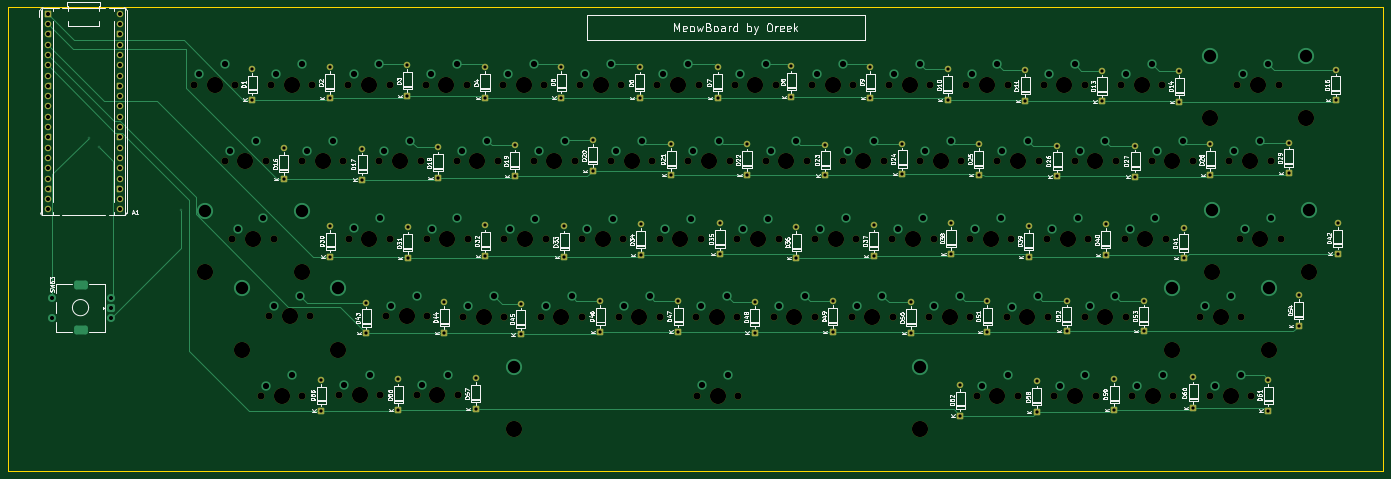
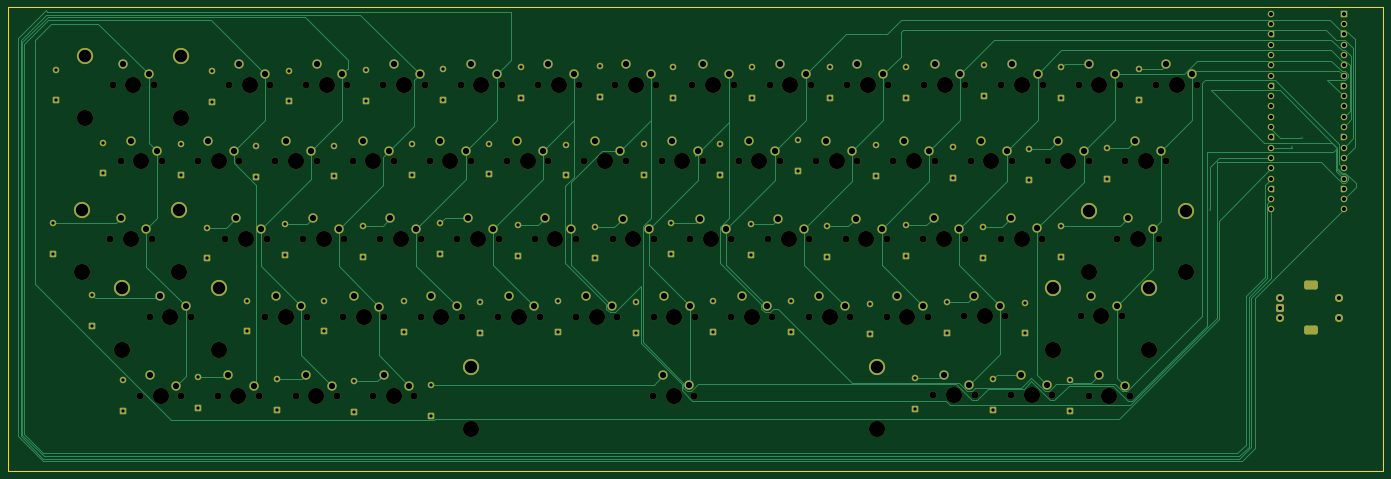
Circuit board: 11 layer files. Board 339.0 x 114.3 mm.
- bottom_copper: meowboard-B_Cu.gbr (43312 bytes)
- bottom_mask: meowboard-B_Mask.gbr (20314 bytes)
- paste: meowboard-B_Paste.gbr (454 bytes)
- bottom_silk: meowboard-B_Silkscreen.gbr (455 bytes)
- outline: meowboard-Edge_Cuts.gbr (612 bytes)
- top_copper: meowboard-F_Cu.gbr (35815 bytes)
- top_mask: meowboard-F_Mask.gbr (15753 bytes)
- paste: meowboard-F_Paste.gbr (454 bytes)
- top_silk: meowboard-F_Silkscreen.gbr (157936 bytes)
- drill: meowboard-NPTH.drl (3410 bytes)
- drill: meowboard-PTH.drl (5466 bytes)

=== bottom_copper: meowboard-B_Cu.gbr (43312 bytes, source omitted) ===
=== bottom_mask: meowboard-B_Mask.gbr (20314 bytes, source omitted) ===
=== paste: meowboard-B_Paste.gbr ===
%TF.GenerationSoftware,KiCad,Pcbnew,10.0.8*%
%TF.CreationDate,2026-11-15T20:50:23+05:30*%
%TF.ProjectId,meowboard,6d656f77-626f-4617-9264-2e6b69636164,rev?*%
%TF.SameCoordinates,Original*%
%TF.FileFunction,Paste,Bot*%
%TF.FilePolarity,Positive*%
%FSLAX46Y46*%
G04 Gerber Fmt 4.6, Leading zero omitted, Abs format (unit mm)*
G04 Created by KiCad (PCBNEW 10.0.8) date 2026-11-15 20:50:23*
%MOMM*%
%LPD*%
G01*
G04 APERTURE LIST*
G04 APERTURE END LIST*
M02*

=== bottom_silk: meowboard-B_Silkscreen.gbr ===
%TF.GenerationSoftware,KiCad,Pcbnew,10.0.8*%
%TF.CreationDate,2026-11-15T20:50:23+05:30*%
%TF.ProjectId,meowboard,6d656f77-626f-4617-9264-2e6b69636164,rev?*%
%TF.SameCoordinates,Original*%
%TF.FileFunction,Legend,Bot*%
%TF.FilePolarity,Positive*%
%FSLAX46Y46*%
G04 Gerber Fmt 4.6, Leading zero omitted, Abs format (unit mm)*
G04 Created by KiCad (PCBNEW 10.0.8) date 2026-11-15 20:50:23*
%MOMM*%
%LPD*%
G01*
G04 APERTURE LIST*
G04 APERTURE END LIST*
M02*

=== outline: meowboard-Edge_Cuts.gbr ===
%TF.GenerationSoftware,KiCad,Pcbnew,10.0.8*%
%TF.CreationDate,2026-11-15T20:50:23+05:30*%
%TF.ProjectId,meowboard,6d656f77-626f-4617-9264-2e6b69636164,rev?*%
%TF.SameCoordinates,Original*%
%TF.FileFunction,Profile,NP*%
%FSLAX46Y46*%
G04 Gerber Fmt 4.6, Leading zero omitted, Abs format (unit mm)*
G04 Created by KiCad (PCBNEW 10.0.8) date 2026-11-15 20:50:23*
%MOMM*%
%LPD*%
G01*
G04 APERTURE LIST*
%TA.AperFunction,Profile*%
%ADD10C,0.050000*%
%TD*%
G04 APERTURE END LIST*
D10*
X-774800000Y190500000D02*
X-435750000Y190500000D01*
X-435750000Y76200000D01*
X-774800000Y76200000D01*
X-774800000Y190500000D01*
M02*

=== top_copper: meowboard-F_Cu.gbr (35815 bytes, source omitted) ===
=== top_mask: meowboard-F_Mask.gbr (15753 bytes, source omitted) ===
=== paste: meowboard-F_Paste.gbr ===
%TF.GenerationSoftware,KiCad,Pcbnew,10.0.8*%
%TF.CreationDate,2026-11-15T20:50:23+05:30*%
%TF.ProjectId,meowboard,6d656f77-626f-4617-9264-2e6b69636164,rev?*%
%TF.SameCoordinates,Original*%
%TF.FileFunction,Paste,Top*%
%TF.FilePolarity,Positive*%
%FSLAX46Y46*%
G04 Gerber Fmt 4.6, Leading zero omitted, Abs format (unit mm)*
G04 Created by KiCad (PCBNEW 10.0.8) date 2026-11-15 20:50:23*
%MOMM*%
%LPD*%
G01*
G04 APERTURE LIST*
G04 APERTURE END LIST*
M02*

=== top_silk: meowboard-F_Silkscreen.gbr (157936 bytes, source omitted) ===
=== drill: meowboard-NPTH.drl ===
M48
; DRILL file KiCad 10.0.8 date 2026-11-15T20:50:38
; FORMAT={-:-/ absolute / metric / decimal}
; #@! TF.CreationDate,2026-11-15T20:50:38+05:30
; #@! TF.GenerationSoftware,Kicad,Pcbnew,10.0.8
; #@! TF.FileFunction,NonPlated,1,2,NPTH
FMAT,2
METRIC
; #@! TA.AperFunction,NonPlated,NPTH,ComponentDrill
T1C1.750
; #@! TA.AperFunction,NonPlated,NPTH,ComponentDrill
T2C3.988
%
G90
G05
T1
X-728.98Y171.45
X-721.36Y152.5
X-719.48Y133.4
X-718.82Y171.45
X-712.38Y94.7
X-711.2Y152.5
X-710.46Y114.35
X-709.93Y171.45
X-709.32Y133.4
X-702.31Y152.5
X-702.22Y94.7
X-700.3Y114.35
X-699.77Y171.45
X-693.23Y94.8
X-692.15Y152.5
X-690.88Y171.45
X-690.78Y133.45
X-683.26Y152.5
X-683.07Y94.8
X-681.63Y114.3
X-680.72Y171.45
X-680.62Y133.45
X-674.07Y94.8
X-673.1Y152.5
X-671.83Y171.45
X-671.61Y133.4
X-671.47Y114.3
X-664.21Y152.5
X-663.91Y94.8
X-662.6Y114.26
X-661.67Y171.45
X-661.45Y133.4
X-654.05Y152.5
X-652.78Y171.45
X-652.44Y114.26
X-652.43Y133.35
X-645.16Y152.5
X-643.45Y114.21
X-642.62Y171.45
X-642.27Y133.35
X-635.0Y152.5
X-633.73Y171.45
X-633.3Y133.35
X-633.29Y114.21
X-626.11Y152.5
X-624.24Y114.25
X-623.57Y171.45
X-623.14Y133.35
X-615.95Y152.5
X-614.68Y171.45
X-614.08Y133.3
X-614.08Y114.25
X-607.06Y152.5
X-605.15Y114.21
X-604.95Y94.75
X-604.52Y171.45
X-603.92Y133.3
X-596.9Y152.5
X-595.63Y171.45
X-594.99Y114.21
X-594.96Y133.35
X-594.79Y94.75
X-588.01Y152.5
X-585.99Y114.2
X-585.47Y171.45
X-584.8Y133.35
X-577.85Y152.5
X-576.58Y171.45
X-575.83Y114.2
X-575.82Y133.36
X-568.96Y152.5
X-566.81Y114.25
X-566.42Y171.45
X-565.66Y133.36
X-558.8Y152.5
X-557.53Y171.45
X-556.72Y133.36
X-556.65Y114.25
X-549.91Y152.5
X-547.71Y114.2
X-547.37Y171.45
X-546.56Y133.36
X-539.75Y152.5
X-538.48Y171.45
X-537.62Y133.37
X-537.55Y114.2
X-535.97Y94.7
X-530.86Y152.5
X-528.55Y114.17
X-528.32Y171.45
X-527.46Y133.37
X-525.81Y94.7
X-520.7Y152.5
X-519.43Y171.45
X-518.62Y133.36
X-518.39Y114.17
X-516.79Y94.71
X-511.81Y152.5
X-509.35Y114.21
X-509.27Y171.45
X-508.46Y133.36
X-506.63Y94.71
X-501.65Y152.5
X-500.38Y171.45
X-499.5Y133.4
X-499.19Y114.21
X-497.64Y94.66
X-492.76Y152.5
X-490.22Y171.45
X-489.34Y133.4
X-487.48Y94.66
X-482.6Y152.5
X-480.85Y114.265
X-478.44Y94.71
X-473.65Y152.56
X-471.674Y171.45
X-471.12Y133.41
X-470.69Y114.265
X-468.28Y94.71
X-463.49Y152.56
X-461.514Y171.45
X-460.96Y133.41
T2
X-726.212Y125.16
X-723.9Y171.45
X-717.186Y106.027
X-716.28Y152.5
X-714.4Y133.4
X-707.3Y94.7
X-705.38Y114.35
X-704.85Y171.45
X-702.4Y125.16
X-697.23Y152.5
X-693.374Y106.027
X-688.15Y94.8
X-685.8Y171.45
X-685.7Y133.45
X-678.18Y152.5
X-676.55Y114.3
X-668.99Y94.8
X-666.75Y171.45
X-666.53Y133.4
X-659.13Y152.5
X-657.52Y114.26
X-649.97Y86.51
X-647.7Y171.45
X-647.35Y133.35
X-640.08Y152.5
X-638.37Y114.21
X-628.65Y171.45
X-628.22Y133.35
X-621.03Y152.5
X-619.16Y114.25
X-609.6Y171.45
X-609.0Y133.3
X-601.98Y152.5
X-600.07Y114.21
X-599.87Y94.75
X-590.55Y171.45
X-589.88Y133.35
X-582.93Y152.5
X-580.91Y114.2
X-571.5Y171.45
X-570.74Y133.36
X-563.88Y152.5
X-561.73Y114.25
X-552.45Y171.45
X-551.64Y133.36
X-549.957Y86.51
X-544.83Y152.5
X-542.63Y114.2
X-533.4Y171.45
X-532.54Y133.37
X-530.89Y94.7
X-525.78Y152.5
X-523.47Y114.17
X-514.35Y171.45
X-513.54Y133.36
X-511.71Y94.71
X-506.73Y152.5
X-504.27Y114.21
X-495.3Y171.45
X-494.42Y133.4
X-492.56Y94.66
X-487.68Y152.5
X-487.676Y105.96
X-478.5Y163.195
X-477.856Y125.195
X-475.77Y114.265
X-473.36Y94.71
X-468.57Y152.56
X-466.594Y171.45
X-466.04Y133.41
X-463.864Y105.96
X-454.688Y163.195
X-454.044Y125.195
M30

=== drill: meowboard-PTH.drl ===
M48
; DRILL file KiCad 10.0.8 date 2026-11-15T20:50:38
; FORMAT={-:-/ absolute / metric / decimal}
; #@! TF.CreationDate,2026-11-15T20:50:38+05:30
; #@! TF.GenerationSoftware,Kicad,Pcbnew,10.0.8
; #@! TF.FileFunction,Plated,1,2,PTH
FMAT,2
METRIC
; #@! TA.AperFunction,Plated,PTH,ViaDrill
T1C0.300
; #@! TA.AperFunction,Plated,PTH,ComponentDrill
T2C0.800
; #@! TA.AperFunction,Plated,PTH,ComponentDrill
T3C1.000
; #@! TA.AperFunction,Plated,PTH,ComponentDrill
T4C1.500
; #@! TA.AperFunction,Plated,PTH,ComponentDrill
T5C1.524
; #@! TA.AperFunction,Plated,PTH,ComponentDrill
T6C3.048
%
G90
G05
T1
X-754.85Y158.4
X-752.35Y156.0
X-732.2Y140.45
T2
X-714.6Y175.36
X-714.6Y167.74
X-706.8Y155.76
X-706.8Y148.14
X-697.55Y98.66
X-697.55Y91.04
X-695.5Y175.76
X-695.5Y168.14
X-695.35Y136.65
X-695.35Y129.03
X-687.5Y155.66
X-687.5Y148.04
X-686.45Y117.71
X-686.45Y110.09
X-678.55Y98.76
X-678.55Y91.14
X-676.35Y176.22
X-676.35Y168.6
X-676.25Y136.25
X-676.25Y128.63
X-668.8Y155.96
X-668.8Y148.34
X-667.25Y117.86
X-667.25Y110.24
X-659.45Y99.06
X-659.45Y91.44
X-657.2Y175.76
X-657.2Y168.14
X-657.1Y136.71
X-657.1Y129.09
X-649.9Y156.46
X-649.9Y148.84
X-648.35Y117.46
X-648.35Y109.84
X-638.35Y175.86
X-638.35Y168.24
X-637.65Y136.51
X-637.65Y128.89
X-630.65Y157.76
X-630.65Y150.14
X-628.75Y118.12
X-628.75Y110.5
X-619.1Y175.71
X-619.1Y168.09
X-618.85Y137.01
X-618.85Y129.39
X-611.25Y156.81
X-611.25Y149.19
X-609.55Y118.16
X-609.55Y110.54
X-599.8Y175.71
X-599.8Y168.09
X-599.25Y137.21
X-599.25Y129.59
X-592.6Y156.72
X-592.6Y149.1
X-590.65Y117.92
X-590.65Y110.3
X-581.65Y175.96
X-581.65Y168.34
X-580.45Y136.31
X-580.45Y128.69
X-573.25Y156.66
X-573.25Y149.04
X-571.45Y118.06
X-571.45Y110.44
X-562.15Y175.81
X-562.15Y168.19
X-561.4Y136.71
X-561.4Y129.09
X-554.35Y156.92
X-554.35Y149.3
X-552.15Y117.81
X-552.15Y110.19
X-543.1Y175.21
X-543.1Y167.59
X-542.3Y137.31
X-542.3Y129.69
X-539.95Y97.46
X-539.95Y89.84
X-535.45Y156.82
X-535.45Y149.2
X-533.4Y118.11
X-533.4Y110.49
X-524.0Y175.02
X-524.0Y167.4
X-523.15Y136.61
X-523.15Y128.99
X-521.15Y98.26
X-521.15Y90.64
X-516.1Y156.42
X-516.1Y148.8
X-513.75Y118.21
X-513.75Y110.59
X-505.05Y174.92
X-505.05Y167.3
X-504.1Y137.01
X-504.1Y129.39
X-502.05Y98.86
X-502.05Y91.24
X-496.9Y156.41
X-496.9Y148.79
X-494.75Y118.21
X-494.75Y110.59
X-485.95Y174.81
X-485.95Y167.19
X-484.9Y136.21
X-484.9Y128.59
X-482.55Y99.26
X-482.55Y91.64
X-478.35Y156.76
X-478.35Y149.14
X-464.05Y98.66
X-464.05Y91.04
X-459.05Y157.17
X-459.05Y149.55
X-456.5Y119.57
X-456.5Y111.95
X-447.45Y175.17
X-447.45Y167.55
X-446.9Y137.37
X-446.9Y129.75
T3
X-765.08Y188.93
X-765.08Y186.39
X-765.08Y183.85
X-765.08Y181.31
X-765.08Y178.77
X-765.08Y176.23
X-765.08Y173.69
X-765.08Y171.15
X-765.08Y168.61
X-765.08Y166.07
X-765.08Y163.53
X-765.08Y160.99
X-765.08Y158.45
X-765.08Y155.91
X-765.08Y153.37
X-765.08Y150.83
X-765.08Y148.29
X-765.08Y145.75
X-765.08Y143.21
X-765.08Y140.67
X-763.95Y118.95
X-763.95Y113.95
X-749.45Y118.95
X-749.45Y116.45
X-749.45Y113.95
X-747.3Y188.93
X-747.3Y186.39
X-747.3Y183.85
X-747.3Y181.31
X-747.3Y178.77
X-747.3Y176.23
X-747.3Y173.69
X-747.3Y171.15
X-747.3Y168.61
X-747.3Y166.07
X-747.3Y163.53
X-747.3Y160.99
X-747.3Y158.45
X-747.3Y155.91
X-747.3Y153.37
X-747.3Y150.83
X-747.3Y148.29
X-747.3Y145.75
X-747.3Y143.21
X-747.3Y140.67
T5
X-727.71Y173.99
X-721.36Y176.53
X-720.09Y155.04
X-718.21Y135.94
X-713.74Y157.58
X-711.86Y138.48
X-711.11Y97.24
X-709.19Y116.89
X-708.66Y173.99
X-704.76Y99.78
X-702.84Y119.43
X-702.31Y176.53
X-701.04Y155.04
X-694.69Y157.58
X-691.96Y97.34
X-689.61Y173.99
X-689.51Y135.99
X-685.61Y99.88
X-683.26Y176.53
X-683.16Y138.53
X-681.99Y155.04
X-680.36Y116.84
X-675.64Y157.58
X-674.01Y119.38
X-672.8Y97.34
X-670.56Y173.99
X-670.34Y135.94
X-666.45Y99.88
X-664.21Y176.53
X-663.99Y138.48
X-662.94Y155.04
X-661.33Y116.8
X-656.59Y157.58
X-654.98Y119.34
X-651.51Y173.99
X-651.16Y135.89
X-645.16Y176.53
X-644.81Y138.43
X-643.89Y155.04
X-642.18Y116.75
X-637.54Y157.58
X-635.83Y119.29
X-632.46Y173.99
X-632.03Y135.89
X-626.11Y176.53
X-625.68Y138.43
X-624.84Y155.04
X-622.97Y116.79
X-618.49Y157.58
X-616.62Y119.33
X-613.41Y173.99
X-612.81Y135.84
X-607.06Y176.53
X-606.46Y138.38
X-605.79Y155.04
X-603.88Y116.75
X-603.68Y97.29
X-599.44Y157.58
X-597.53Y119.29
X-597.33Y99.83
X-594.36Y173.99
X-593.69Y135.89
X-588.01Y176.53
X-587.34Y138.43
X-586.74Y155.04
X-584.72Y116.74
X-580.39Y157.58
X-578.37Y119.28
X-575.31Y173.99
X-574.55Y135.9
X-568.96Y176.53
X-568.2Y138.44
X-567.69Y155.04
X-565.54Y116.79
X-561.34Y157.58
X-559.19Y119.33
X-556.26Y173.99
X-555.45Y135.9
X-549.91Y176.53
X-549.1Y138.44
X-548.64Y155.04
X-546.44Y116.74
X-542.29Y157.58
X-540.09Y119.28
X-537.21Y173.99
X-536.35Y135.91
X-534.7Y97.24
X-530.86Y176.53
X-530.0Y138.45
X-529.59Y155.04
X-528.35Y99.78
X-527.28Y116.71
X-523.24Y157.58
X-520.93Y119.25
X-518.16Y173.99
X-517.35Y135.9
X-515.52Y97.25
X-511.81Y176.53
X-511.0Y138.44
X-510.54Y155.04
X-509.17Y99.79
X-508.08Y116.75
X-504.19Y157.58
X-501.73Y119.29
X-499.11Y173.99
X-498.23Y135.94
X-496.37Y97.2
X-492.76Y176.53
X-491.88Y138.48
X-491.49Y155.04
X-490.02Y99.74
X-485.14Y157.58
X-479.58Y116.805
X-477.17Y97.25
X-473.23Y119.345
X-472.38Y155.1
X-470.82Y99.79
X-470.404Y173.99
X-469.85Y135.95
X-466.03Y157.64
X-464.054Y176.53
X-463.5Y138.49
T6
X-726.212Y140.4
X-717.186Y121.267
X-702.4Y140.4
X-693.374Y121.267
X-649.97Y101.75
X-549.957Y101.75
X-487.676Y121.2
X-478.5Y178.435
X-477.856Y140.435
X-463.864Y121.2
X-454.688Y178.435
X-454.044Y140.435
T4
G00X-756.3Y122.05
M15
G01X-757.6Y122.05
M16
G05
G00X-756.3Y110.85
M15
G01X-757.6Y110.85
M16
G05
M30
